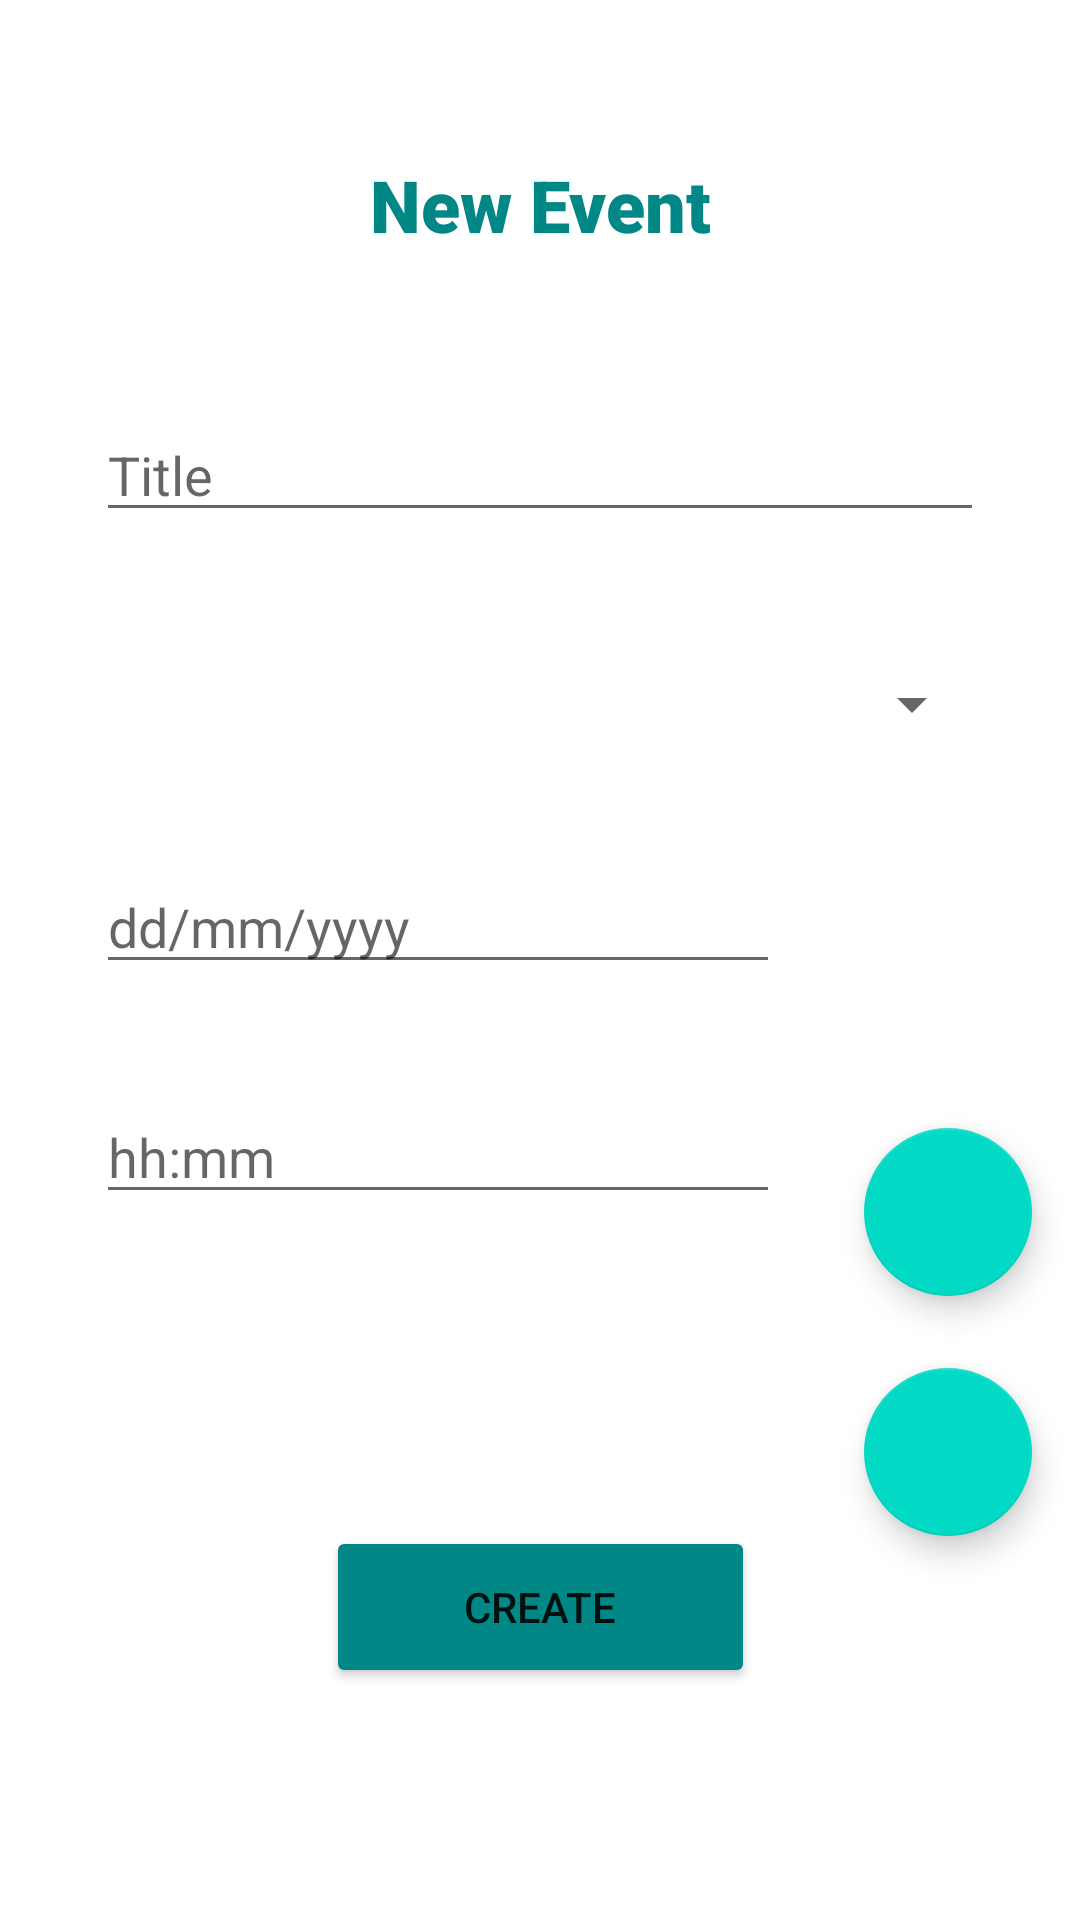

Write the Android layout XML for this screen, with the resource values it uses.
<!-- AndroidManifest.xml: application theme Theme.AgendaWS -->
<!-- res/layout/activity_new_event.xml -->
<?xml version="1.0" encoding="utf-8"?>
<androidx.constraintlayout.widget.ConstraintLayout xmlns:android="http://schemas.android.com/apk/res/android"
    xmlns:app="http://schemas.android.com/apk/res-auto"
    xmlns:tools="http://schemas.android.com/tools"
    android:layout_width="match_parent"
    android:layout_height="match_parent"
    tools:context=".NewEventActivity">


    <EditText
        android:id="@+id/inpName"
        android:layout_width="match_parent"
        android:layout_height="wrap_content"
        android:layout_marginStart="32dp"
        android:layout_marginTop="136dp"
        android:layout_marginEnd="32dp"
        android:ems="10"
        android:hint="@string/hint_titleEvent"
        android:inputType="textPersonName"
        app:layout_constraintEnd_toEndOf="parent"
        app:layout_constraintHorizontal_bias="0.0"
        app:layout_constraintStart_toStartOf="parent"
        app:layout_constraintTop_toTopOf="parent"
        tools:ignore="TouchTargetSizeCheck" />

    <Spinner
        android:id="@+id/categoria"
        android:layout_width="match_parent"
        android:layout_height="wrap_content"
        android:layout_marginStart="32dp"
        android:layout_marginEnd="32dp"
        android:padding="10dp"
        app:layout_constraintBottom_toBottomOf="parent"
        app:layout_constraintEnd_toEndOf="parent"
        app:layout_constraintHorizontal_bias="0.0"
        app:layout_constraintStart_toStartOf="parent"
        app:layout_constraintTop_toBottomOf="@+id/inpName"
        app:layout_constraintVertical_bias="0.103"
        tools:ignore="SpeakableTextPresentCheck,TouchTargetSizeCheck" />

    <EditText
        android:id="@+id/inpDate"
        android:layout_width="match_parent"
        android:layout_height="wrap_content"
        android:layout_marginStart="32dp"
        android:layout_marginEnd="100dp"
        android:clickable="true"
        android:focusable="false"
        android:hint="@string/hint_dateEvent"
        android:inputType="date"
        android:maxLines="1"
        android:visibility="visible"
        app:layout_constraintBottom_toBottomOf="parent"
        app:layout_constraintEnd_toEndOf="parent"
        app:layout_constraintHorizontal_bias="0.0"
        app:layout_constraintStart_toStartOf="parent"
        app:layout_constraintTop_toBottomOf="@+id/categoria"
        app:layout_constraintVertical_bias="0.114"
        tools:ignore="TouchTargetSizeCheck,TextContrastCheck" />

    <EditText
        android:id="@+id/inpHour"
        android:layout_width="match_parent"
        android:layout_height="wrap_content"
        android:layout_marginStart="32dp"
        android:layout_marginTop="8dp"
        android:layout_marginEnd="100dp"
        android:layout_marginBottom="56dp"
        android:ems="10"
        android:hint="@string/hint_hourEvent"
        android:inputType="time"
        android:visibility="visible"
        app:layout_constraintBottom_toBottomOf="parent"
        app:layout_constraintEnd_toEndOf="parent"
        app:layout_constraintHorizontal_bias="0.0"
        app:layout_constraintStart_toStartOf="parent"
        app:layout_constraintTop_toBottomOf="@+id/inpDate"
        app:layout_constraintVertical_bias="0.133"
        tools:ignore="TouchTargetSizeCheck" />

    <com.google.android.material.floatingactionbutton.FloatingActionButton
        android:id="@+id/ib_obtener_hora"
        android:layout_width="wrap_content"
        android:layout_height="wrap_content"
        android:layout_marginTop="24dp"
        android:layout_marginEnd="16dp"
        android:clickable="true"
        android:focusable="true"
        app:layout_constraintEnd_toEndOf="parent"
        app:layout_constraintHorizontal_bias="1.0"
        app:layout_constraintStart_toEndOf="@+id/inpHour"
        app:layout_constraintTop_toBottomOf="@+id/ib_obtener_fecha"
        app:srcCompat="@drawable/ic_time" />

    <com.google.android.material.floatingactionbutton.FloatingActionButton
        android:id="@+id/ib_obtener_fecha"
        android:layout_width="wrap_content"
        android:layout_height="wrap_content"
        android:layout_marginBottom="208dp"
        android:clickable="true"
        android:focusable="true"
        app:layout_constraintBottom_toBottomOf="parent"
        app:layout_constraintEnd_toEndOf="parent"
        app:layout_constraintHorizontal_bias="0.636"
        app:layout_constraintStart_toEndOf="@+id/inpDate"
        app:srcCompat="@drawable/ic_date" />

    <Button
        android:id="@+id/btnAdd"
        android:layout_width="143dp"
        android:layout_height="54dp"
        android:layout_marginTop="104dp"
        android:backgroundTint="@color/teal_700"
        android:text="@string/btnCreateEvent"
        app:layout_constraintEnd_toEndOf="parent"
        app:layout_constraintStart_toStartOf="parent"
        app:layout_constraintTop_toBottomOf="@+id/inpHour" />

    <TextView
        android:id="@+id/inpCategoria"
        android:layout_width="wrap_content"
        android:layout_height="wrap_content"
        android:visibility="invisible"
        app:layout_constraintBottom_toBottomOf="parent"
        app:layout_constraintEnd_toEndOf="parent"
        app:layout_constraintHorizontal_bias="0.101"
        app:layout_constraintStart_toStartOf="parent"
        app:layout_constraintTop_toTopOf="parent"
        app:layout_constraintVertical_bias="0.433" />

    <TextView
        android:id="@+id/titleNewEvent"
        android:layout_width="wrap_content"
        android:layout_height="wrap_content"
        android:layout_marginTop="52dp"
        android:fontFamily="sans-serif-black"
        android:text="@string/titleNewEvent"
        android:textColor="@color/teal_700"
        android:textSize="24sp"
        app:layout_constraintEnd_toEndOf="parent"
        app:layout_constraintStart_toStartOf="parent"
        app:layout_constraintTop_toTopOf="parent" />

    <TextView
        android:id="@+id/idUser"
        android:layout_width="match_parent"
        android:layout_height="wrap_content"
        android:visibility="invisible"
        app:layout_constraintBottom_toBottomOf="parent"
        app:layout_constraintEnd_toEndOf="parent"
        app:layout_constraintHorizontal_bias="0.0"
        app:layout_constraintStart_toStartOf="parent"
        app:layout_constraintTop_toTopOf="parent"
        app:layout_constraintVertical_bias="0.022" />

</androidx.constraintlayout.widget.ConstraintLayout>
<!-- resources referenced by this layout -->
<resources>
  <color name="teal_700">
          #FF018786
      </color>
  <string name="btnCreateEvent">Create</string>
  <string name="hint_dateEvent">dd/mm/yyyy</string>
  <string name="hint_hourEvent">hh:mm</string>
  <string name="hint_titleEvent">Title</string>
  <string name="titleNewEvent">New Event</string>
  <style name="Theme.AgendaWS" parent="Theme.MaterialComponents.DayNight.DarkActionBar">
          
          <item name="colorPrimary">
              @color/purple_500
          </item>
          <item name="colorPrimaryVariant">
              @color/purple_700
          </item>
          <item name="colorOnPrimary">
              @color/white
          </item>
          
          <item name="colorSecondary">
              @color/teal_200
          </item>
          <item name="colorSecondaryVariant">
              @color/teal_700
          </item>
          <item name="colorOnSecondary">
              @color/black
          </item>
          
          <item name="android:statusBarColor" tools:targetApi="l">
              ?attr/colorPrimaryVariant
          </item>
          
      </style>
  <color name="purple_500">
          #FF6200EE
      </color>
  <color name="purple_700">
          #FF3700B3
      </color>
  <color name="white">
          #FFFFFFFF
      </color>
  <color name="teal_200">
          #FF03DAC5
      </color>
  <color name="black">
          #FF000000
      </color>
</resources>
